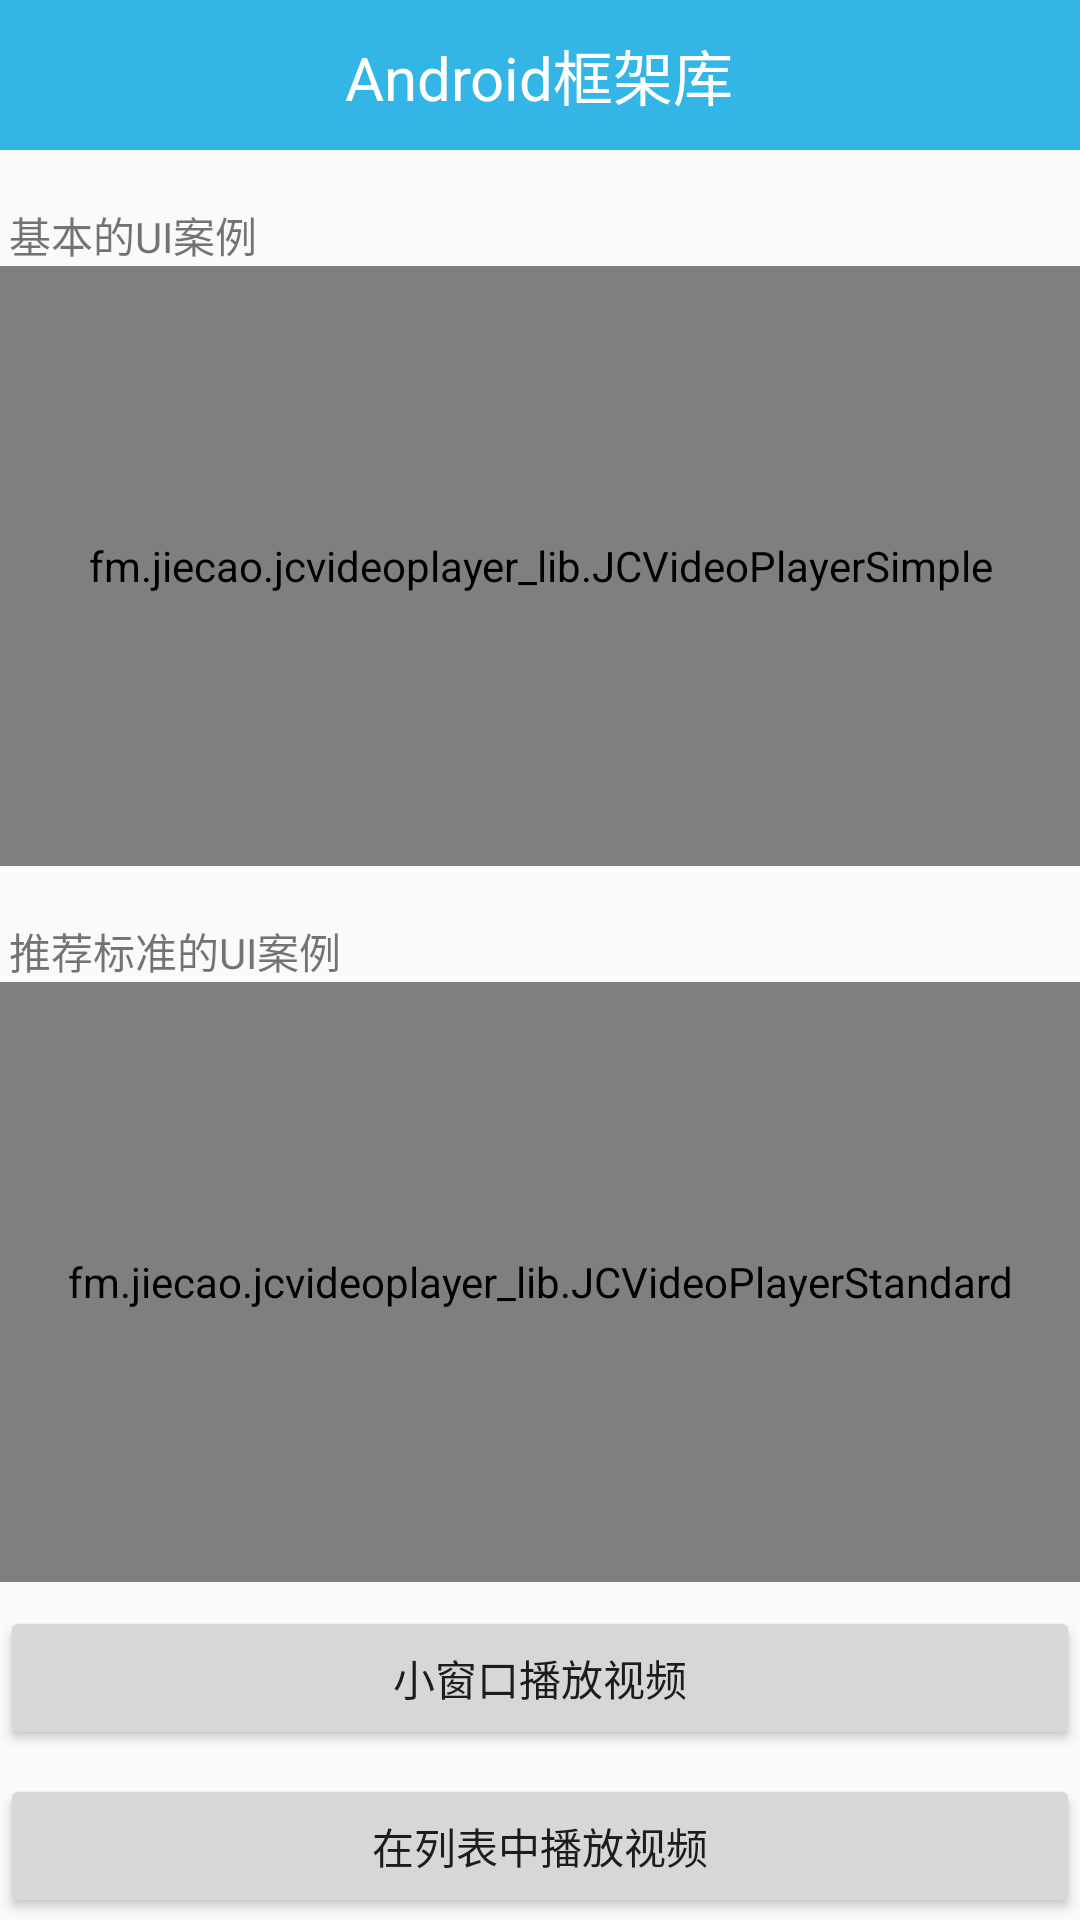

Write the Android layout XML for this screen, with the resource values it uses.
<!-- AndroidManifest.xml: application theme AppTheme -->
<!-- res/layout/activity_jcvmain_activiyu.xml -->
<?xml version="1.0" encoding="utf-8"?>
<LinearLayout xmlns:android="http://schemas.android.com/apk/res/android"
    android:layout_width="match_parent"
    android:layout_height="match_parent"
    android:orientation="vertical">

    <include layout="@layout/titlebar"/>

    <ScrollView
        android:layout_width="match_parent"
        android:layout_height="wrap_content"
        android:scrollbars="none">

        <LinearLayout
            android:layout_width="match_parent"
            android:layout_height="wrap_content"
            android:orientation="vertical">

            <TextView
                android:layout_width="match_parent"
                android:layout_height="wrap_content"
                android:layout_marginLeft="3dp"
                android:layout_marginTop="18dp"
                android:text="基本的UI案例" />

            <fm.jiecao.jcvideoplayer_lib.JCVideoPlayerSimple
                android:id="@+id/simple_demo"
                android:layout_width="match_parent"
                android:layout_height="200dp" />

            <TextView
                android:layout_width="match_parent"
                android:layout_height="wrap_content"
                android:layout_marginLeft="3dp"
                android:layout_marginTop="18dp"
                android:text="推荐标准的UI案例" />

            <fm.jiecao.jcvideoplayer_lib.JCVideoPlayerStandard
                android:id="@+id/jc_video"
                android:layout_width="match_parent"
                android:layout_height="200dp" />

            <Button
                android:id="@+id/tiny_window"
                android:layout_width="match_parent"
                android:layout_height="wrap_content"
                android:layout_gravity="center_horizontal"
                android:layout_marginTop="8dp"
                android:text="小窗口播放视频" />

            <Button
                android:id="@+id/auto_tiny_window"
                android:layout_width="match_parent"
                android:layout_height="wrap_content"
                android:layout_gravity="center_horizontal"
                android:layout_marginTop="8dp"
                android:text="Auto tiny window"
                android:visibility="gone" />

            <Button
                android:id="@+id/play_directly_without_layout"
                android:layout_width="match_parent"
                android:layout_height="wrap_content"
                android:layout_gravity="center_horizontal"
                android:layout_marginTop="8dp"
                android:text="Play Directly Without Layout"
                android:visibility="gone" />

            <Button
                android:id="@+id/about_listview"
                android:layout_width="match_parent"
                android:layout_height="wrap_content"
                android:layout_gravity="center_horizontal"
                android:layout_marginTop="8dp"
                android:text="在列表中播放视频" />

            <Button
                android:id="@+id/about_ui"
                android:layout_width="match_parent"
                android:layout_height="wrap_content"
                android:layout_gravity="center_horizontal"
                android:layout_marginBottom="8dp"
                android:layout_marginTop="8dp"
                android:text="修改播放器UI案例" />

            <Button
                android:textAllCaps="false"
                android:id="@+id/about_webview"
                android:layout_width="match_parent"
                android:layout_height="wrap_content"
                android:layout_gravity="center_horizontal"
                android:layout_marginBottom="8dp"
                android:text="在WebView中播放视频" />

        </LinearLayout>
    </ScrollView>
</LinearLayout>
<!-- res/layout/titlebar.xml (included above) -->
<?xml version="1.0" encoding="utf-8"?>
<LinearLayout xmlns:android="http://schemas.android.com/apk/res/android"
    android:layout_width="match_parent"
    android:layout_height="50dp"
    android:background="@android:color/holo_blue_light"
    android:id="@+id/titlebar"
    android:gravity="center"
    android:orientation="horizontal">


    <TextView
        android:id="@+id/tv_title"
        android:layout_width="wrap_content"
        android:layout_height="wrap_content"
        android:text="Android框架库"
        android:textColor="@android:color/white"
        android:textSize="20sp" />

</LinearLayout>
<!-- resources referenced by this layout -->
<resources>
  <style name="AppTheme" parent="Theme.AppCompat.Light.DarkActionBar">
          
          <item name="colorPrimary">@color/colorPrimary</item>
          <item name="colorPrimaryDark">@color/colorPrimaryDark</item>
          <item name="colorAccent">@color/colorAccent</item>
      </style>
  <color name="colorPrimary">#3F51B5</color>
  <color name="colorPrimaryDark">#303F9F</color>
  <color name="colorAccent">#FF4081</color>
</resources>
